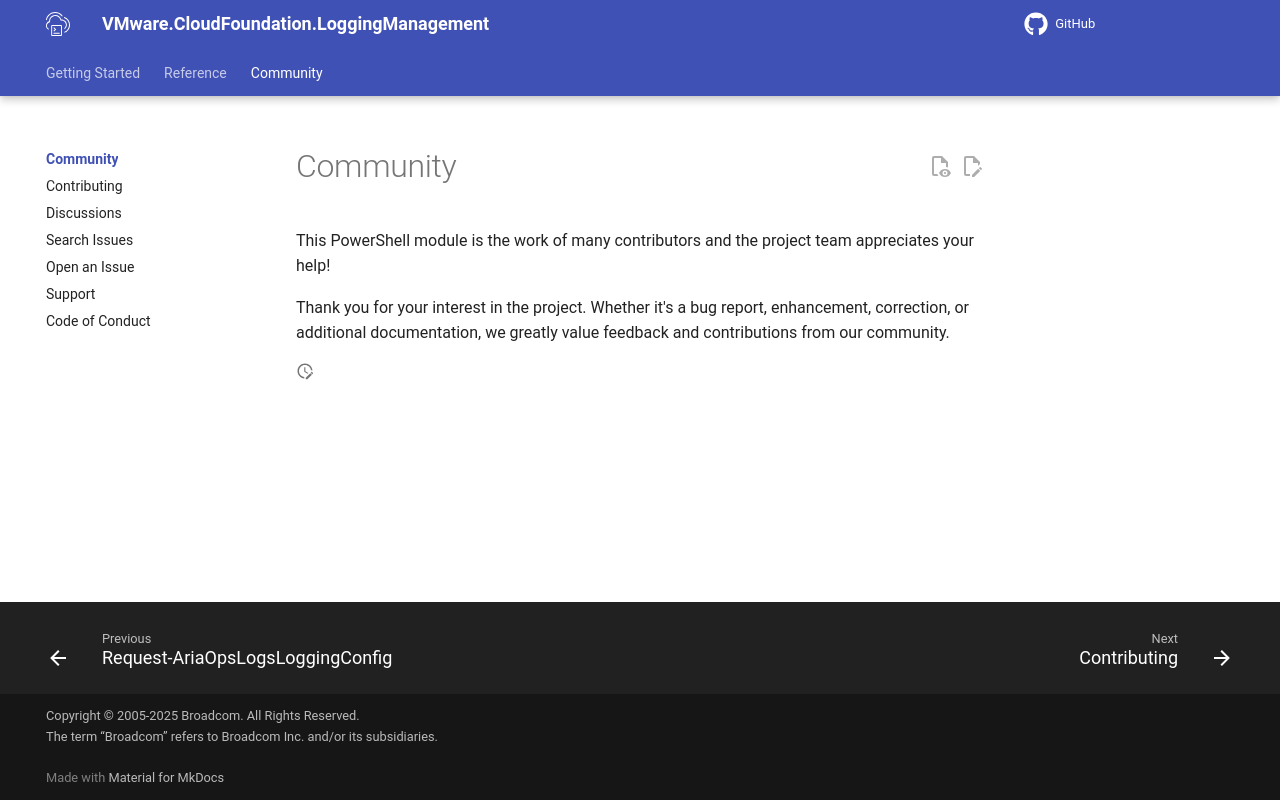

repository: vmware/powershell-module-for-vmware-cloud-foundation-logging-management · page: community/index.html · generator: mkdocs

# Community

This PowerShell module is the work of many contributors and the project team appreciates your help!

Thank you for your interest in the project. Whether it's a bug report, enhancement, correction, or
additional documentation, we greatly value feedback and contributions from our community.

Name         |  Role        | GitHub                                                           |
-------------|--------------|------------------------------------------------------------------|
Bhumitra Nagar   | Maintainer   | [:fontawesome-brands-github:](https://github.com/bhumitra)     |
Ryan Johnson | Maintainer   | [:fontawesome-brands-github:](https://github.com/tenthirtyam)    |
   |
